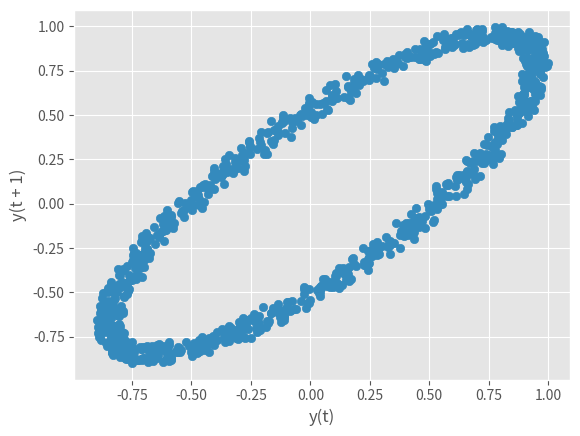

The script that saved this image:
# coding=utf-8
"""滞后图用于检查数据集或时间序列是否是随机的。随机数据不应在滞后图中显示任何结构。非随机结构意味着底层数据不是随机的。"""
import numpy as np
import pandas as pd
from pandas.plotting import  lag_plot
import matplotlib
import matplotlib.pyplot as plt
matplotlib.style.use('ggplot')

data = pd.Series(0.1 * np.random.rand(1000) + 0.9 * np.sin(np.linspace(-99 * np.pi, 99 * np.pi, num=1000)))
lag_plot(data)